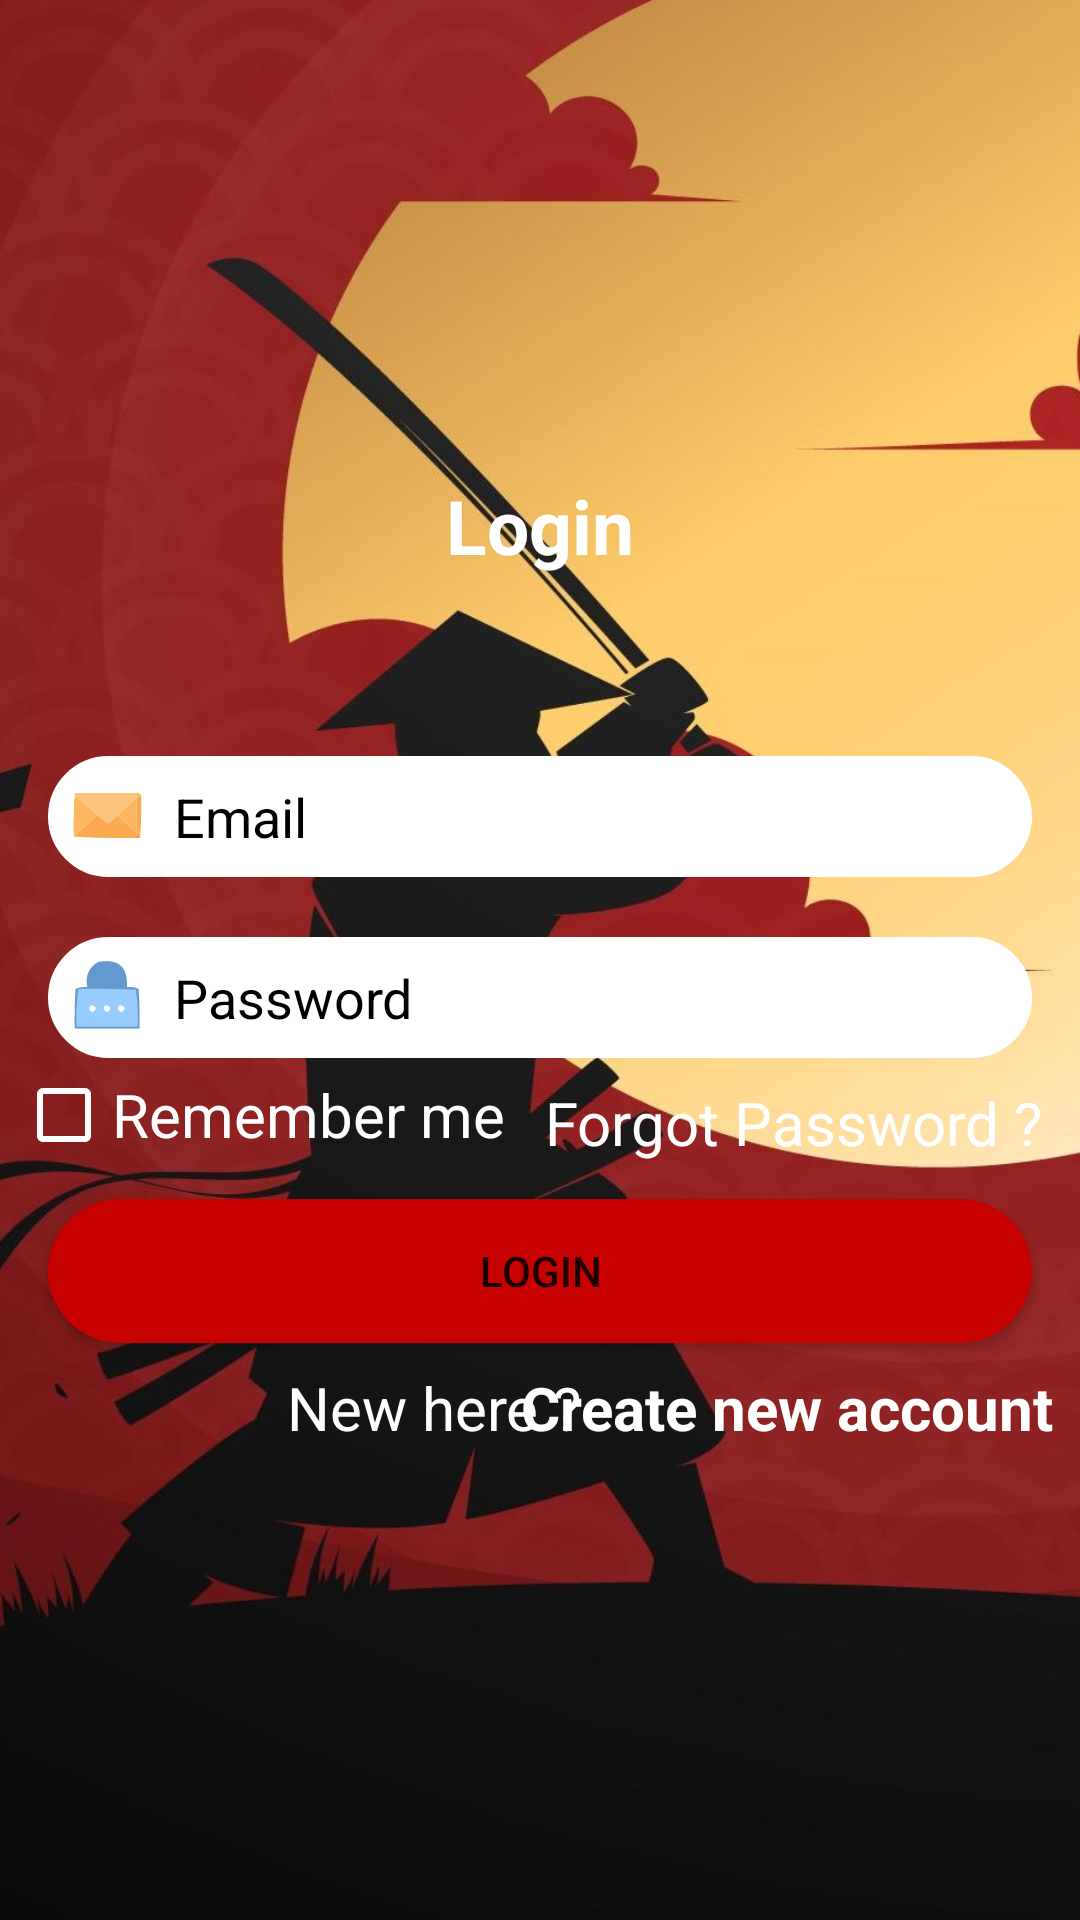

Write the Android layout XML for this screen, with the resource values it uses.
<!-- AndroidManifest.xml: application theme Theme.FootballInteractionPT -->
<!-- res/layout/activity_login.xml -->
<?xml version="1.0" encoding="utf-8"?>
<androidx.constraintlayout.widget.ConstraintLayout xmlns:android="http://schemas.android.com/apk/res/android"
    xmlns:app="http://schemas.android.com/apk/res-auto"
    xmlns:tools="http://schemas.android.com/tools"
    android:layout_width="match_parent"
    android:layout_height="match_parent"
    android:background="@drawable/rosu_judo"
    tools:context=".Login">


    <Button
        android:id="@+id/Login_Button"
        android:layout_width="0dp"
        android:layout_height="wrap_content"
        android:layout_marginStart="16dp"
        android:layout_marginTop="12dp"
        android:layout_marginEnd="16dp"
        android:background="@drawable/signin_signup_background"
        android:text="Login"
        app:layout_constraintEnd_toEndOf="parent"
        app:layout_constraintHorizontal_bias="0.0"
        app:layout_constraintStart_toStartOf="parent"
        app:layout_constraintTop_toBottomOf="@+id/Login_forgotPassword" />

    <EditText
        android:id="@+id/Login_password"
        style="@android:style/Widget.Material.EditText"
        android:layout_width="0dp"
        android:layout_height="wrap_content"
        android:layout_marginStart="16dp"
        android:layout_marginTop="20dp"
        android:layout_marginEnd="16dp"
        android:background="@drawable/boxes_bg"
        android:drawableLeft="@drawable/ic_icons8_password_40"
        android:drawablePadding="10dp"
        android:ems="10"
        android:hint="Password"
        android:inputType="textPassword"
        android:padding="8dp"
        android:textColor="#000000"
        android:textColorHint="#000000"
        app:layout_constraintEnd_toEndOf="parent"
        app:layout_constraintHorizontal_bias="0.0"
        app:layout_constraintStart_toStartOf="parent"
        app:layout_constraintTop_toBottomOf="@+id/Login_email" />

    <EditText
        android:id="@+id/Login_email"
        android:layout_width="0dp"
        android:layout_height="wrap_content"
        android:layout_marginStart="16dp"
        android:layout_marginTop="60dp"
        android:layout_marginEnd="16dp"
        android:background="@drawable/boxes_bg"
        android:drawableLeft="@drawable/ic_icons8_email_64"
        android:drawablePadding="10dp"
        android:ems="10"
        android:hint="Email"
        android:inputType="textEmailAddress"
        android:padding="8dp"
        android:textColor="#000000"
        android:textColorHint="#000000"
        app:layout_constraintEnd_toEndOf="parent"
        app:layout_constraintHorizontal_bias="0.0"
        app:layout_constraintStart_toStartOf="parent"
        app:layout_constraintTop_toBottomOf="@+id/Login_signIn" />

    <TextView
        android:id="@+id/Login_signIn"
        android:layout_width="wrap_content"
        android:layout_height="wrap_content"
        android:fontFamily="sans-serif"
        android:text="Login"
        android:textColor="#ffffff"
        android:textSize="25sp"
        android:textStyle="bold"
        app:layout_constraintBottom_toBottomOf="parent"
        app:layout_constraintEnd_toEndOf="parent"
        app:layout_constraintStart_toStartOf="parent"
        app:layout_constraintTop_toTopOf="parent"
        app:layout_constraintVertical_bias="0.261" />

    <TextView
        android:id="@+id/Login_newHere"
        android:layout_width="wrap_content"
        android:layout_height="wrap_content"
        android:layout_marginTop="8dp"
        android:text="New here ?"
        android:textColor="#ffffff"
        android:textSize="20sp"
        app:layout_constraintEnd_toEndOf="parent"
        app:layout_constraintHorizontal_bias="0.365"
        app:layout_constraintStart_toStartOf="parent"
        app:layout_constraintTop_toBottomOf="@+id/Login_Button" />

    <TextView
        android:id="@+id/Login_BoldsingUp"
        android:layout_width="wrap_content"
        android:layout_height="wrap_content"
        android:layout_marginTop="8dp"
        android:text="Create new account"
        android:textColor="#ffffff"
        android:textSize="20sp"
        android:textStyle="bold"
        app:layout_constraintEnd_toEndOf="parent"
        app:layout_constraintHorizontal_bias="0.953"
        app:layout_constraintStart_toStartOf="parent"
        app:layout_constraintTop_toBottomOf="@+id/Login_Button" />

    <ProgressBar
        android:id="@+id/Login_progressBar"
        style="?android:attr/progressBarStyle"
        android:layout_width="wrap_content"
        android:layout_height="wrap_content"
        android:layout_marginTop="40dp"
        android:visibility="invisible"
        android:indeterminateDrawable="@drawable/pb_login_register"
        app:layout_constraintBottom_toBottomOf="parent"
        app:layout_constraintEnd_toEndOf="parent"
        app:layout_constraintStart_toStartOf="parent"
        app:layout_constraintTop_toBottomOf="@+id/Login_newHere"
        app:layout_constraintVertical_bias="0.127" />

    <TextView
        android:id="@+id/Login_forgotPassword"
        android:layout_width="wrap_content"
        android:layout_height="wrap_content"
        android:layout_marginTop="8dp"
        android:text="Forgot Password ?"
        android:textColor="#ffffff"
        android:textSize="20sp"
        app:layout_constraintEnd_toEndOf="parent"
        app:layout_constraintHorizontal_bias="0.934"
        app:layout_constraintStart_toStartOf="parent"
        app:layout_constraintTop_toBottomOf="@+id/Login_password" />








    <CheckBox
        android:id="@+id/Login_remember"
        style="@style/Widget.AppCompat.CompoundButton.CheckBox"
        android:layout_width="wrap_content"
        android:layout_height="wrap_content"
        android:layout_gravity="left"
        android:buttonTint="#ffffff"
        android:text="Remember me"
        android:textColor="@color/white"
        android:textSize="20sp"
        app:layout_constraintBottom_toTopOf="@+id/Login_Button"
        app:layout_constraintEnd_toStartOf="@+id/Login_forgotPassword"
        app:layout_constraintHorizontal_bias="0.287"
        app:layout_constraintStart_toStartOf="parent"
        app:layout_constraintTop_toBottomOf="@+id/Login_password"
        app:layout_constraintVertical_bias="0.2" />

  =


</androidx.constraintlayout.widget.ConstraintLayout>
<!-- resources referenced by this layout -->
<resources>
  <color name="white">#FFFFFFFF</color>
  <!-- drawable boxes_bg (drawable) -->
  <?xml version="1.0" encoding="utf-8"?>
  <shape xmlns:android="http://schemas.android.com/apk/res/android">
      <stroke android:color="@color/white" android:width="2dp"/>
      <solid android:color="@color/white"/>
      <corners android:radius="70dp"/>
  </shape>
  <!-- drawable ic_icons8_password_40 (drawable) -->
  <vector android:height="24dp" android:viewportHeight="40"
      android:viewportWidth="40" android:width="24dp" xmlns:android="http://schemas.android.com/apk/res/android">
      <path android:fillAlpha="0.847" android:fillColor="#4787c6"
          android:pathData="M14.5,0.5C25.837,-1.49 31.17,3.177 30.5,14.5C32.792,14.244 34.959,14.577 37,15.5C37.5,22.826 37.666,30.159 37.5,37.5C25.5,37.5 13.5,37.5 1.5,37.5C1.334,30.159 1.5,22.826 2,15.5C4.041,14.577 6.207,14.244 8.5,14.5C7.268,8.31 9.268,3.643 14.5,0.5ZM15.5,3.5C23.789,2.454 28.122,6.12 28.5,14.5C22.5,14.5 16.5,14.5 10.5,14.5C10.526,10.019 12.193,6.353 15.5,3.5Z" android:strokeAlpha="0.847"/>
      <path android:fillColor="#98ccfc" android:pathData="M3.5,15.5C14.172,15.333 24.838,15.5 35.5,16C36.479,22.744 36.812,29.578 36.5,36.5C25.167,36.5 13.833,36.5 2.5,36.5C2.205,29.412 2.538,22.412 3.5,15.5Z"/>
      <path android:fillColor="#f8fbff" android:pathData="M10.5,24.5C13.861,25.203 14.194,26.537 11.5,28.5C9.358,27.563 9.024,26.23 10.5,24.5Z"/>
      <path android:fillColor="#f8fbff" android:pathData="M18.5,24.5C21.861,25.203 22.194,26.537 19.5,28.5C17.358,27.563 17.024,26.23 18.5,24.5Z"/>
      <path android:fillColor="#f8fbff" android:pathData="M26.5,24.5C29.861,25.203 30.194,26.537 27.5,28.5C25.358,27.563 25.024,26.23 26.5,24.5Z"/>
  </vector>
  <!-- drawable pb_login_register (drawable) -->
  <?xml version="1.0" encoding="utf-8"?>
  <rotate xmlns:android="http://schemas.android.com/apk/res/android"
      android:fromDegrees="-90"
      android:pivotX="50%"
      android:pivotY="50%"
      android:toDegrees="270">
  
      <shape
          android:shape="ring"
          android:useLevel="false">
  
          <gradient
              android:centerColor="#00fd1d1d"
              android:centerY="0.5"
              android:endColor="#ff0000"
              android:startColor="#00fd1d1d"
              android:type="sweep"
              android:useLevel="false">
  
          </gradient>
      </shape>
  </rotate>
  <!-- drawable signin_signup_background (drawable) -->
  <?xml version="1.0" encoding="utf-8"?>
  <shape xmlns:android="http://schemas.android.com/apk/res/android">
      <solid android:color="#c70000"/>
      <corners android:radius="70dp"/>
  </shape>
  <style name="Theme.FootballInteractionPT" parent="Theme.AppCompat.Light.NoActionBar">
          
          <item name="colorPrimary">#c70000</item>
          <item name="colorPrimaryVariant">@color/purple_700</item>
          <item name="colorOnPrimary">@color/white</item>
          
          <item name="colorSecondary">@color/teal_200</item>
          <item name="colorSecondaryVariant">@color/teal_700</item>
          <item name="colorOnSecondary">@color/black</item>
          
          <item name="android:statusBarColor" tools:targetApi="l">?attr/colorPrimaryVariant</item>
          
      </style>
  <color name="purple_700">#FF3700B3</color>
  <color name="teal_200">#FF03DAC5</color>
  <color name="teal_700">#FF018786</color>
  <color name="black">#FF000000</color>
</resources>
